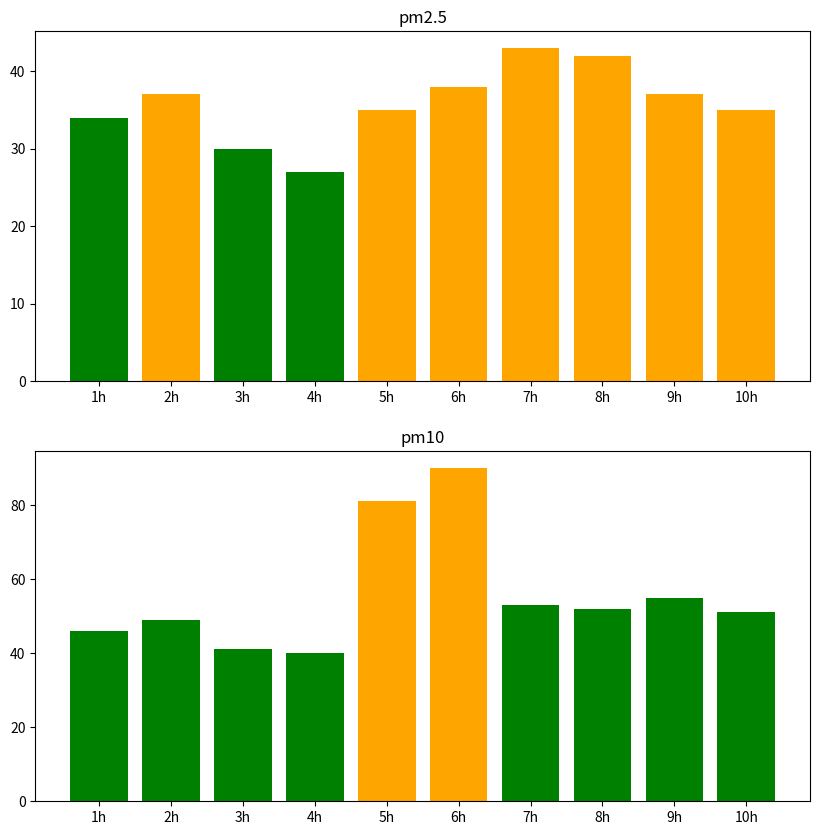

This chart was generated by the following Python code:
import numpy as np
import matplotlib.pyplot as plt

hour = ['1h', '2h', '3h', '4h', '5h', '6h', '7h', '8h', '9h', '10h', ]
pm25 = np.array([34,37,30,27,35,38,43,42,37,35])
pm10 = np.array([46,49,41,40,81,90,53,52,55,51])

plt.figure(figsize=(10,10))
plt.subplot(2,1,1)

for i in range(10):
    if pm25[i] < 15:
        plt.bar(hour[i], pm25[i], color='blue')
    elif 15 <= pm25[i] < 35:
        plt.bar(hour[i], pm25[i], color='green')
    elif 35 <= pm25[i] < 75:
        plt.bar(hour[i], pm25[i], color='orange')
    elif 75 <= pm25[i]:
        plt.bar(hour[i], pm25[i], color='red')

plt.title('pm2.5')

plt.subplot(2,1,2)

for i in range(10):
    if pm10[i] < 30:
        plt.bar(hour[i], pm10[i], color = 'blue')
    elif 30 <= pm10[i] < 80:
        plt.bar(hour[i], pm10[i], color = 'green')
    elif 80 <= pm10[i] < 150:
        plt.bar(hour[i], pm10[i], color = 'orange')
    elif 150 <= pm10[i]:
        plt.bar(hour[i], pm10[i], color = 'red')

plt.title('pm10')

plt.show()